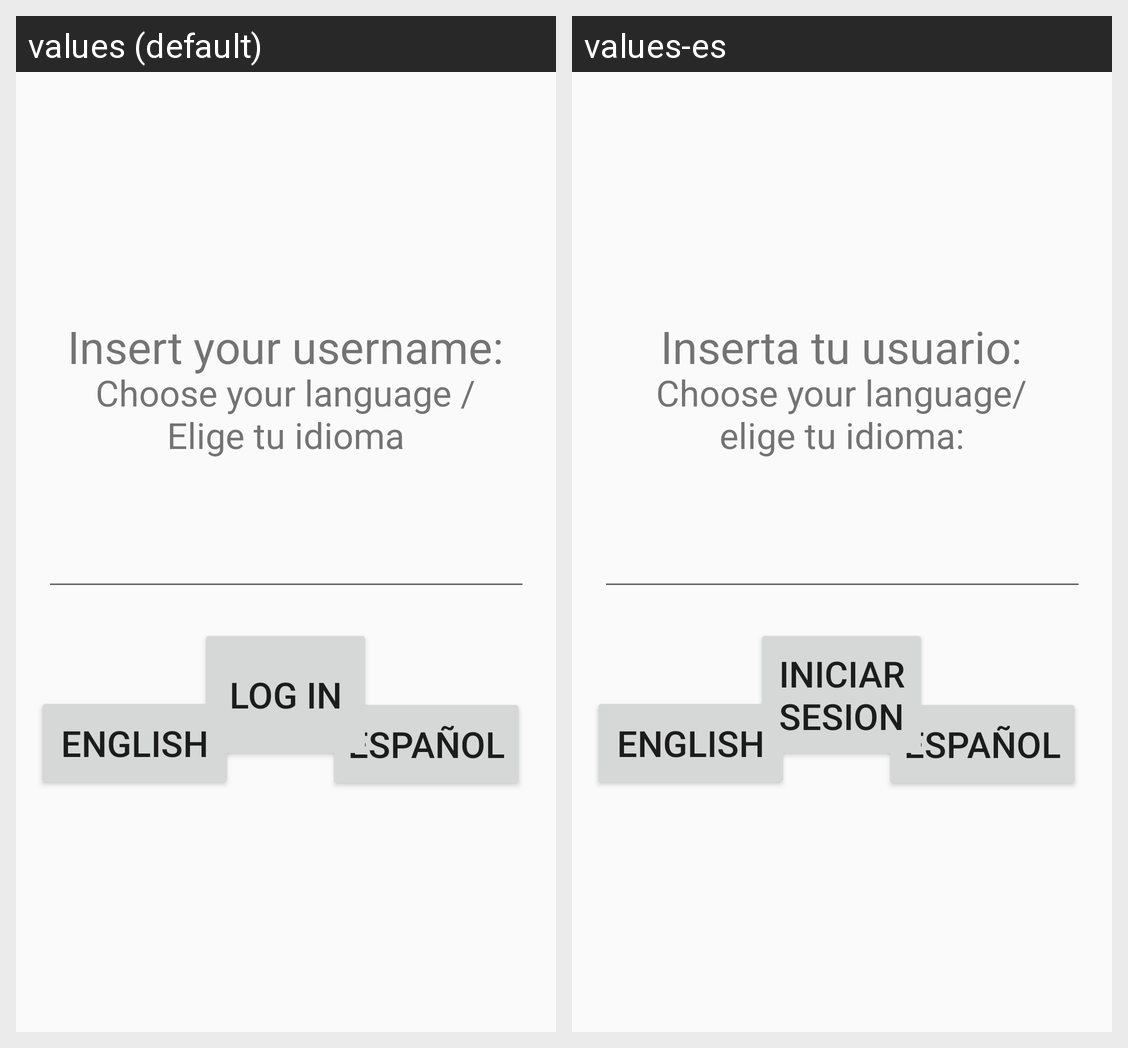

The Android screen above is rendered under two locales of the same app. Produce the string resources it draws, with the default and per-locale values.
Android screen res/layout/activity_main.xml rendered under 2 locales, left to right: values (default), values-es. Device: Nexus 5 (rendered at 1080×1920; each locale shown at half size, 540×960, under a caption strip naming it); theme AppTheme.
Strings drawn on this screen, with the default value and each locale's value (text and hints the layout hard-codes, and strings that could not be matched under every locale, appear in the picture but are not listed):

choose
  values: Choose your language / Elige tu idioma
  values-es: Choose your language/elige tu idioma:

es
  values: ESPAÑOL
  values-es: ESPAÑOL

en
  values: ENGLISH
  values-es: ENGLISH

insertUsername
  values: Insert your username:
  values-es: Inserta tu usuario:

logInButton
  values: LOG IN
  values-es: INICIAR SESION
